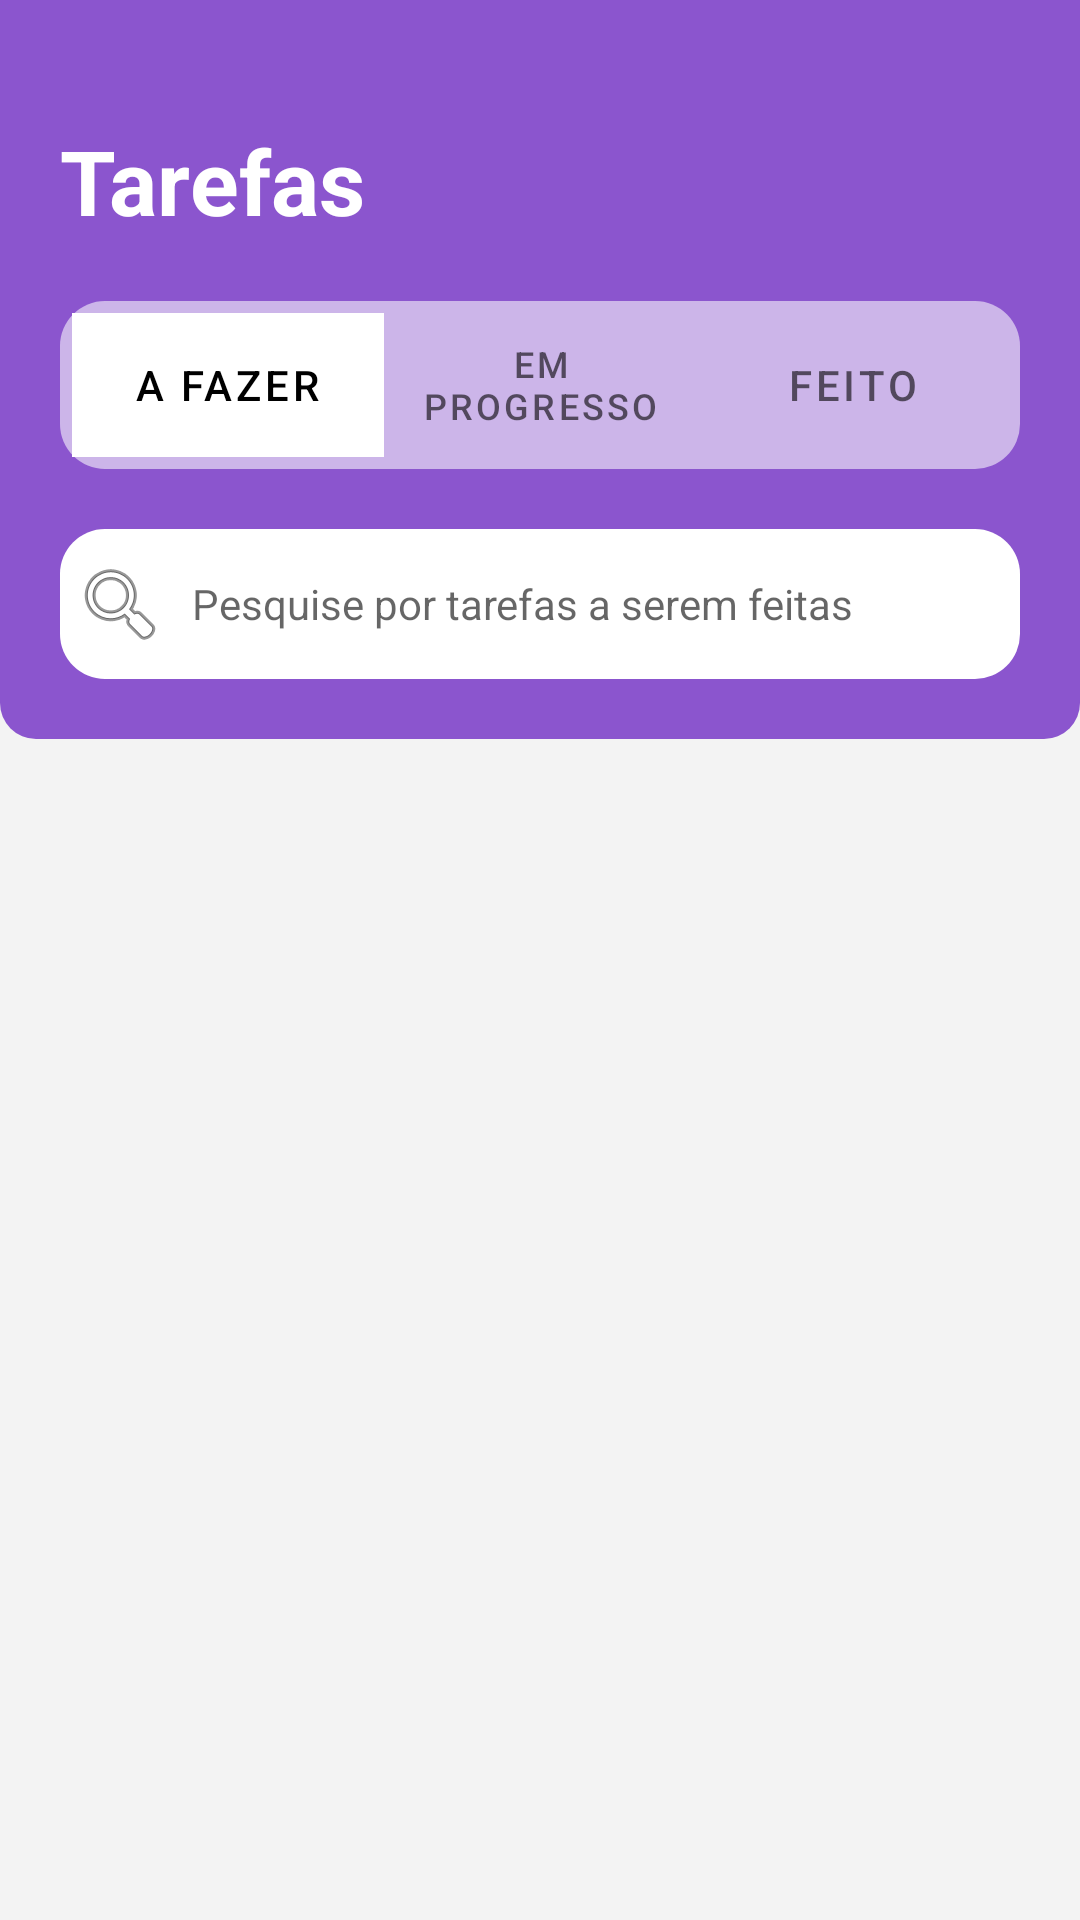

Layout XML and referenced resources for this Android screen:
<!-- AndroidManifest.xml: activity theme Theme.MaterialComponents.Light.NoActionBar -->
<!-- res/layout/activity_home.xml -->
<?xml version="1.0" encoding="utf-8"?>
<androidx.constraintlayout.widget.ConstraintLayout
    xmlns:android="http://schemas.android.com/apk/res/android"
    xmlns:app="http://schemas.android.com/apk/res-auto"
    xmlns:tools="http://schemas.android.com/tools"
    android:layout_width="match_parent"
    android:layout_height="match_parent"
    android:background="@color/bgListaTarefas"
    tools:context=".ui.activity.HomeActivity">

    <include
        android:id="@+id/cabecalho"
        layout="@layout/home_cabecalho"
        app:layout_constraintBottom_toTopOf="@id/viewPagerTarefas" />

    <androidx.viewpager.widget.ViewPager
        android:id="@+id/viewPagerTarefas"
        android:layout_width="match_parent"
        android:layout_height="0dp"
        android:focusableInTouchMode="false"
        app:layout_constraintEnd_toEndOf="parent"
        app:layout_constraintStart_toStartOf="parent"
        app:layout_constraintTop_toBottomOf="@id/cabecalho"
        app:layout_constraintBottom_toTopOf="@id/bottom_screen"/>

    <View
        android:id="@+id/bottom_screen"
        android:layout_width="match_parent"
        android:layout_height="2dp"
        android:background="@android:color/transparent"
        app:layout_constraintBottom_toBottomOf="parent"/>


</androidx.constraintlayout.widget.ConstraintLayout>
<!-- res/layout/home_cabecalho.xml (included above) -->
<?xml version="1.0" encoding="utf-8"?>
<androidx.constraintlayout.widget.ConstraintLayout
    xmlns:android="http://schemas.android.com/apk/res/android"
    xmlns:app="http://schemas.android.com/apk/res-auto"
    xmlns:tools="http://schemas.android.com/tools"
    android:layout_width="match_parent"
    android:layout_height="wrap_content"
    android:background="@drawable/borda_cabecalho"
    android:paddingBottom="20dp"
    app:layout_constraintEnd_toEndOf="parent"
    app:layout_constraintStart_toStartOf="parent"
    app:layout_constraintTop_toTopOf="parent">


    <androidx.constraintlayout.widget.Guideline
        android:id="@+id/guidelineLeft"
        android:layout_width="wrap_content"
        android:layout_height="wrap_content"
        android:orientation="vertical"
        app:layout_constraintGuide_begin="@dimen/margin_screen" />

    <androidx.constraintlayout.widget.Guideline
        android:id="@+id/guidelineRight"
        android:layout_width="wrap_content"
        android:layout_height="wrap_content"
        android:orientation="vertical"
        app:layout_constraintGuide_end="@dimen/margin_screen" />

    <androidx.constraintlayout.widget.Guideline
        android:id="@+id/guidelineTop"
        android:layout_width="wrap_content"
        android:layout_height="wrap_content"
        android:orientation="horizontal"
        app:layout_constraintGuide_begin="@dimen/margin_top_screen" />

    <androidx.appcompat.widget.AppCompatTextView
        android:id="@+id/tvTitulo"
        android:layout_width="0dp"
        android:layout_height="wrap_content"
        android:text="@string/titulo_cabecalho"
        android:textColor="@color/white"
        android:textSize="30sp"
        android:textStyle="bold"
        app:layout_constraintEnd_toStartOf="@+id/guidelineRight"
        app:layout_constraintStart_toEndOf="@+id/guidelineLeft"
        app:layout_constraintTop_toBottomOf="@+id/guidelineTop" />

    <LinearLayout
        android:id="@+id/area_tablayout"
        android:layout_width="0dp"
        android:layout_height="wrap_content"
        android:layout_marginTop="20dp"
        android:background="@drawable/tab_background"
        android:orientation="horizontal"
        android:padding="4dp"
        app:layout_constraintEnd_toStartOf="@+id/guidelineRight"
        app:layout_constraintStart_toEndOf="@+id/guidelineLeft"
        app:layout_constraintTop_toBottomOf="@+id/tvTitulo">

        <com.google.android.material.tabs.TabLayout
            android:id="@+id/tabTarefas"
            android:layout_width="match_parent"
            android:layout_height="wrap_content"
            android:background="@android:color/transparent"
            app:tabGravity="fill"
            app:tabIndicator="@drawable/tab_background_ativo"
            app:tabIndicatorColor="@color/white"
            app:tabIndicatorGravity="stretch"
            app:tabIndicatorHeight="0dp"
            app:tabMode="fixed"
            app:tabSelectedTextColor="@color/black"
            app:tabTextAppearance="@android:style/TextAppearance.Widget.TabWidget">

            <com.google.android.material.tabs.TabItem
                android:layout_width="wrap_content"
                android:layout_height="wrap_content"
                android:text="@string/tab_1" />

            <com.google.android.material.tabs.TabItem
                android:layout_width="wrap_content"
                android:layout_height="wrap_content"
                android:text="@string/tab_2" />

            <com.google.android.material.tabs.TabItem
                android:layout_width="wrap_content"
                android:layout_height="wrap_content"
                android:text="@string/tab_3" />

        </com.google.android.material.tabs.TabLayout>
    </LinearLayout>

    <LinearLayout
        android:id="@+id/area_campo_pesquisar"
        android:layout_width="0dp"
        android:layout_height="50dp"
        android:layout_marginTop="20dp"
        android:background="@drawable/background_arredondado"
        android:orientation="horizontal"
        android:padding="4dp"
        app:layout_constraintEnd_toStartOf="@+id/guidelineRight"
        app:layout_constraintStart_toEndOf="@+id/guidelineLeft"
        app:layout_constraintTop_toBottomOf="@+id/area_tablayout">

        <androidx.appcompat.widget.AppCompatImageView
            android:layout_width="wrap_content"
            android:layout_height="wrap_content"
            android:src="@android:drawable/ic_menu_search"
            android:layout_gravity="center"
            android:contentDescription="Pesquisar"/>

        <androidx.appcompat.widget.AppCompatEditText
            android:layout_width="match_parent"
            android:layout_height="match_parent"
            android:background="@color/white"
            android:layout_marginStart="8dp"
            android:layout_marginEnd="8dp"
            android:hint="Pesquise por tarefas a serem feitas"
            android:textSize="14sp"/>

    </LinearLayout>

</androidx.constraintlayout.widget.ConstraintLayout>
<!-- resources referenced by this layout -->
<resources>
  <color name="bgListaTarefas">#f3f3f3</color>
  <color name="black">#FF000000</color>
  <color name="white">#FFFFFFFF</color>
  <dimen name="margin_screen">20dp</dimen>
  <dimen name="margin_top_screen">40dp</dimen>
  <!-- drawable background_arredondado (drawable) -->
  <?xml version="1.0" encoding="utf-8"?>
  <shape xmlns:android="http://schemas.android.com/apk/res/android"
      android:shape="rectangle">
      <corners
          android:bottomLeftRadius="15dp"
          android:bottomRightRadius="15dp"
          android:topLeftRadius="15dp"
          android:topRightRadius="15dp" />
  
      <solid android:color="@color/white" />
  
  </shape>
  <!-- drawable borda_cabecalho (drawable) -->
  <?xml version="1.0" encoding="utf-8"?>
  <selector xmlns:android="http://schemas.android.com/apk/res/android">
      <item>
          <shape android:shape="rectangle">
              <solid android:color="@color/bgCabecalho"/>
              <corners android:bottomLeftRadius="12dp" android:bottomRightRadius="12dp"/> 
          </shape>
      </item>
  </selector>
  <!-- drawable tab_background (drawable) -->
  <?xml version="1.0" encoding="utf-8"?>
  <shape xmlns:android="http://schemas.android.com/apk/res/android"
      android:shape="rectangle">
      <corners
          android:bottomLeftRadius="15dp"
          android:bottomRightRadius="15dp"
          android:topLeftRadius="15dp"
          android:topRightRadius="15dp" />
  
      <solid android:color="#90FFFFFF" />
  
  </shape>
  <string name="tab_1">A fazer</string>
  <string name="tab_2">Em progresso</string>
  <string name="tab_3">Feito</string>
  <string name="titulo_cabecalho">Tarefas</string>
  <color name="bgCabecalho">#8b55ce</color>
</resources>
